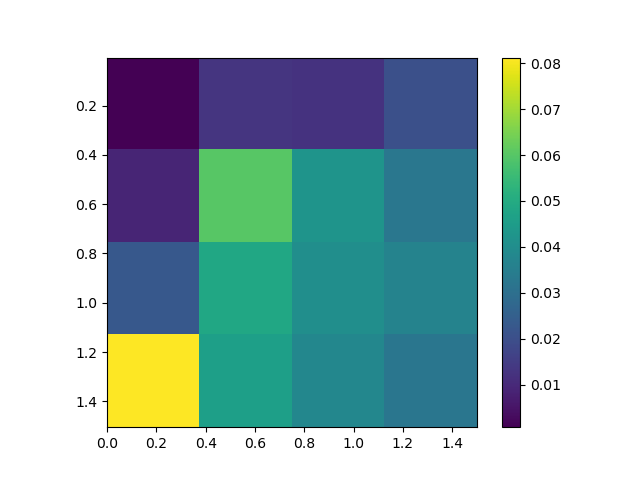

The table this chart was drawn from, first rows:
, 0.0, 0.5, 1.0, 1.5
0.005, 0.0008062, 0.01312, 0.01261, 0.02038
0.505, 0.009026, 0.06028, 0.04237, 0.03279
1.005, 0.02301, 0.04863, 0.04039, 0.03682
1.505, 0.08118, 0.0463, 0.03798, 0.03227
